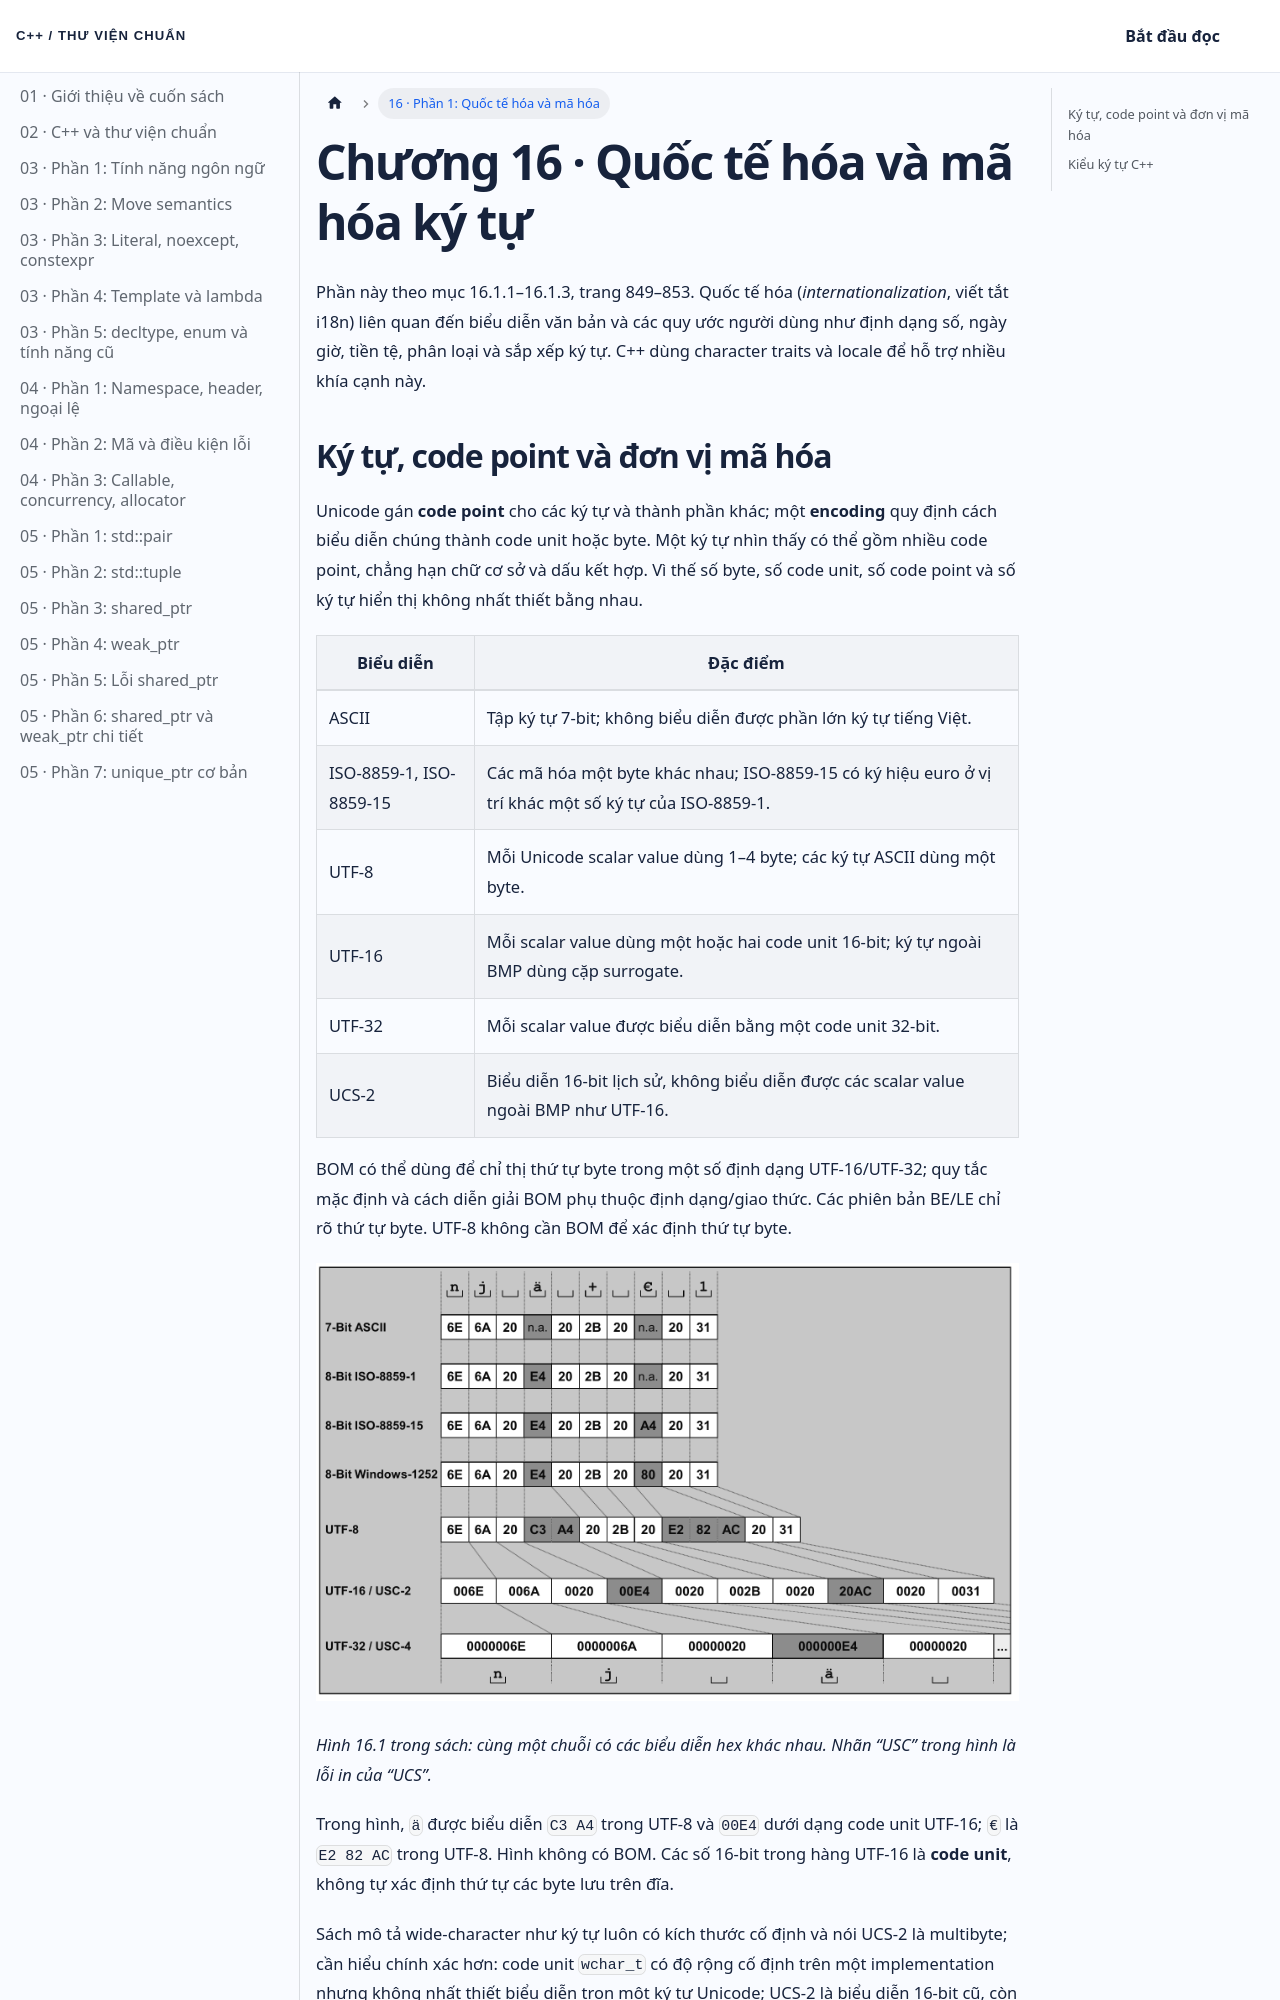

repository: NThanhPhat2K3/cpp-standard-library-vietnamese · page: docs/chuong-16-phan-1/index.html · generator: docusaurus

---
id: chuong-16-phan-1
title: 'Chương 16 · Quốc tế hóa và mã hóa ký tự'
---

Phần này theo mục 16.1.1–16.1.3, trang 849–853. Quốc tế hóa (*internationalization*, viết tắt i18n) liên quan đến biểu diễn văn bản và các quy ước người dùng như định dạng số, ngày giờ, tiền tệ, phân loại và sắp xếp ký tự. C++ dùng character traits và locale để hỗ trợ nhiều khía cạnh này.
